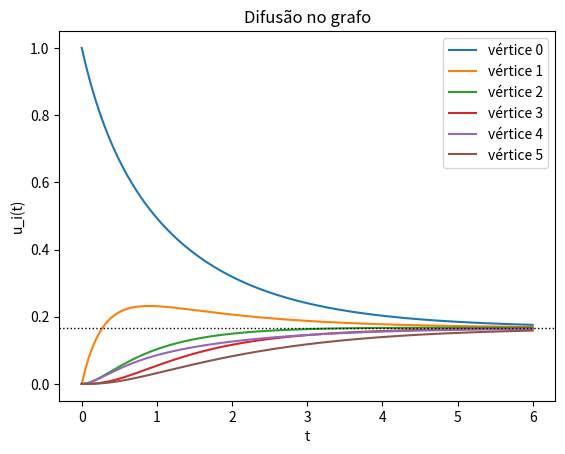

Write the Python code that produced this figure.
import numpy as np
import matplotlib.pyplot as plt

# Um grafo pequeno: 6 vértices e 6 arestas. Cada aresta recebe uma orientação i -> j.
n = 6
arestas = [(0, 1), (1, 2), (2, 3), (3, 4), (4, 5), (1, 4)]
m = len(arestas)
c = 1.0   # condutância

# --- Matriz de incidência B (m x n): a linha da aresta i -> j tem -1 na coluna i e +1 na coluna j
B = np.zeros((m, n))
for e, (i, j) in enumerate(arestas):
    B[e, i] = -1
    B[e, j] = +1

# --- Laplaciano do grafo
L = B.T @ B

# --- Dado inicial: toda a "quantidade" concentrada no vértice 0
u0 = np.zeros(n)
u0[0] = 1.0

# --- Solução pela decomposição espectral:  L = Q diag(lam) Q'
lam, Q = np.linalg.eigh(L)

def u_em(t):
    # u(t) = Q exp(-c lam t) Q' u0
    return Q @ (np.exp(-c * lam * t) * (Q.T @ u0))

print("L =\n", L.astype(int))
print("autovalores de L:", np.round(lam, 4) + 0.0)
for t in (0, 1, 5, 50):
    u = u_em(t)
    print(f"t = {t:>2}: soma de u = {u.sum():.4f}   u = {np.round(u, 3) + 0.0}")

ts = np.linspace(0, 6, 200)
U = np.array([u_em(t) for t in ts])
for i in range(n):
    plt.plot(ts, U[:, i], label=f"vértice {i}")
plt.axhline(1 / n, color="k", ls=":", lw=1)
plt.xlabel("t"); plt.ylabel("u_i(t)"); plt.legend(); plt.title("Difusão no grafo")
plt.show()
